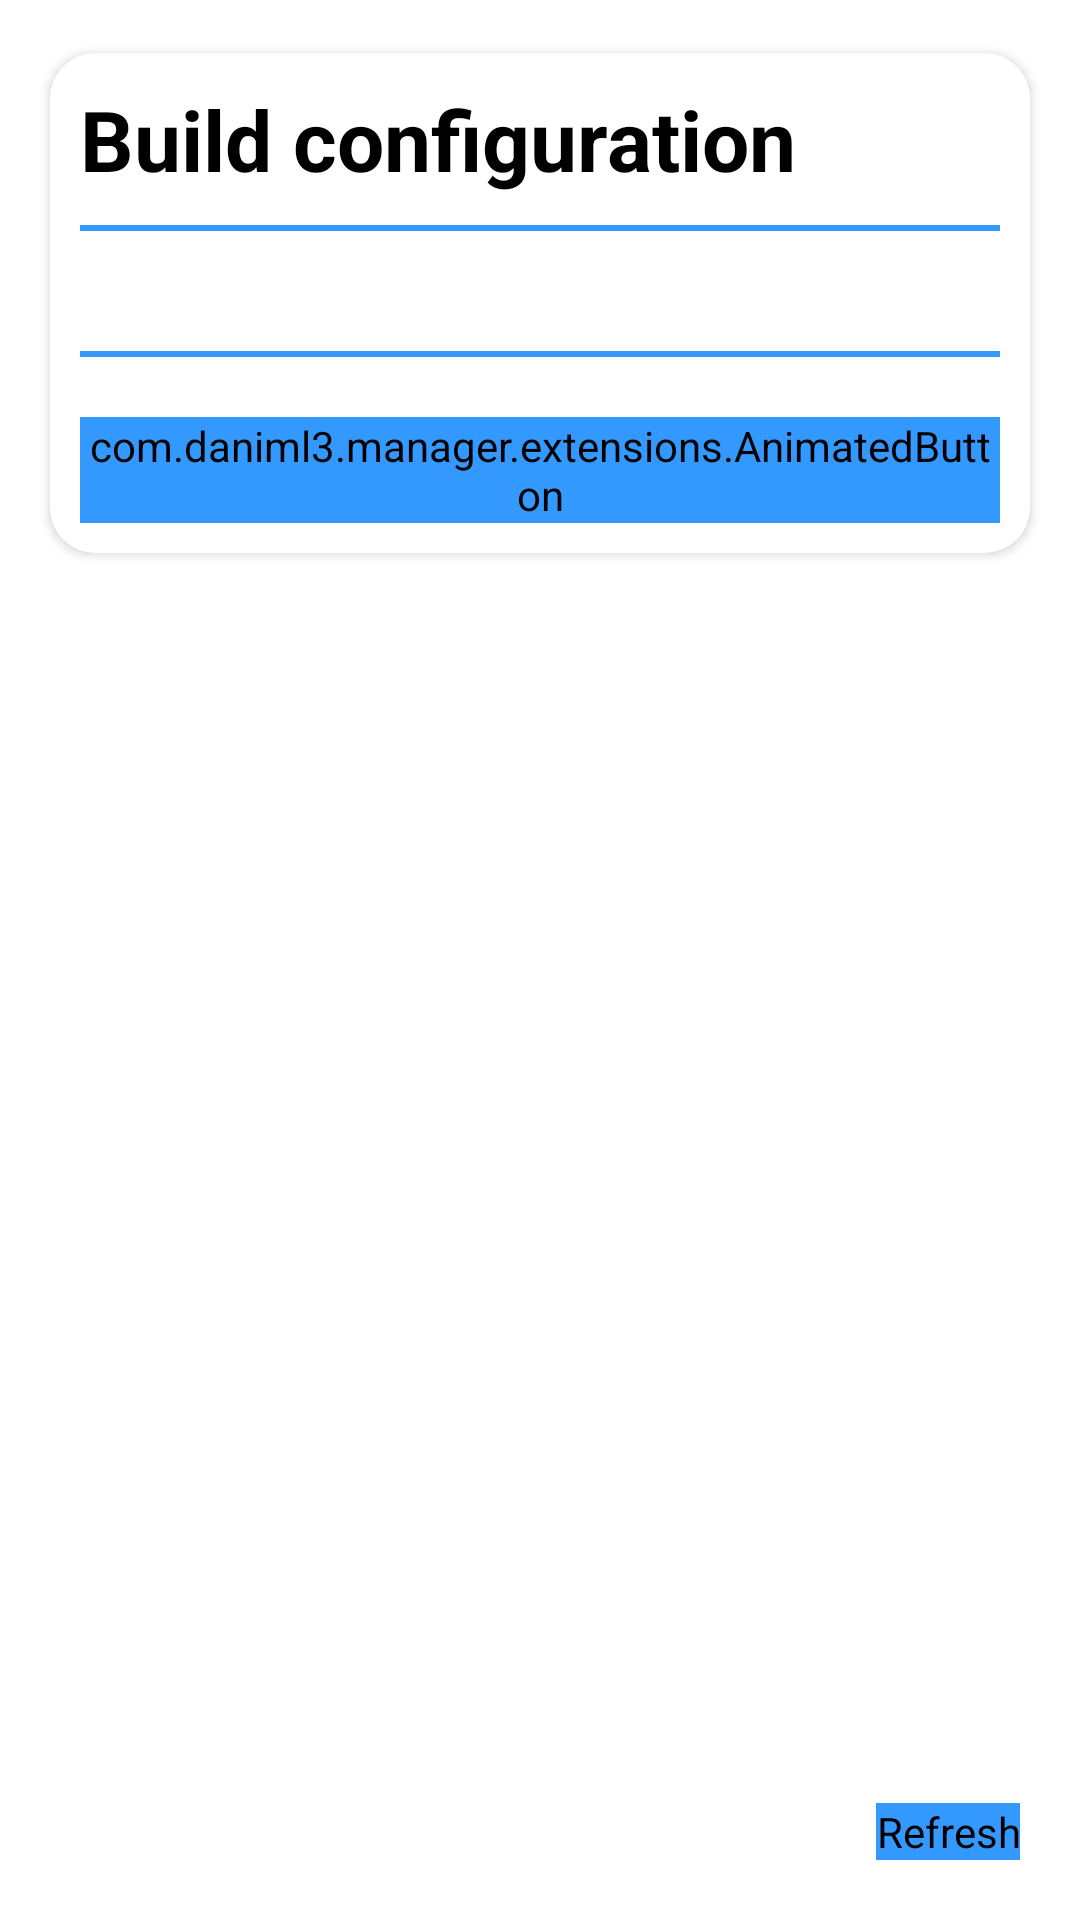

Produce the Android XML layout that renders to this screen, including the resource entries it uses.
<!-- AndroidManifest.xml: application theme Theme.Manager -->
<!-- res/layout/fragment_build.xml -->
<?xml version="1.0" encoding="utf-8"?>
<androidx.coordinatorlayout.widget.CoordinatorLayout
    xmlns:android="http://schemas.android.com/apk/res/android"
    xmlns:tools="http://schemas.android.com/tools"
    xmlns:app="http://schemas.android.com/apk/res-auto"
    android:layout_width="match_parent"
    android:layout_height="match_parent"
    tools:context=".ui.home.BuildFragment">

    <ScrollView
        android:layout_width="match_parent"
        android:layout_height="wrap_content">

        <LinearLayout
            android:layout_width="match_parent"
            android:layout_height="wrap_content"
            android:orientation="vertical">

            <androidx.cardview.widget.CardView
                android:id="@+id/build_config_card"
                app:cardUseCompatPadding="true"
                android:layout_width="match_parent"
                android:layout_height="wrap_content"
                android:layout_margin="10dp"
                android:foreground="?android:attr/selectableItemBackground"
                android:clickable="true"
                app:cardCornerRadius="@dimen/default_corner_radius">

                <LinearLayout
                    android:layout_width="match_parent"
                    android:layout_height="wrap_content"
                    android:orientation="vertical">

                    <TextView
                        android:id="@+id/card_title"
                        android:layout_width="wrap_content"
                        android:layout_height="match_parent"
                        android:text="@string/config_card_title"
                        android:textStyle="bold"
                        android:textSize="28sp"
                        android:layout_marginTop="10dp"
                        android:layout_marginLeft="10dp"
                        android:layout_marginRight="10dp"/>

                    <View
                        android:layout_width="wrap_content"
                        android:layout_height="2dp"
                        android:layout_margin="10dp"
                        android:background="@color/blue"/>

                        <LinearLayout
                            android:id="@+id/switch_container"
                            android:layout_width="wrap_content"
                            android:layout_height="wrap_content"
                            android:layout_margin="10dp"
                            android:layout_gravity="center_horizontal"
                            android:orientation="vertical"/>

                    <View
                        android:layout_width="wrap_content"
                        android:layout_height="2dp"
                        android:layout_margin="10dp"
                        android:background="@color/blue"/>

                    <com.example.manager.extensions.AnimatedButton
                        android:id="@+id/build_button"
                        android:layout_width="match_parent"
                        android:layout_height="wrap_content"
                        android:text="@string/menu_build"
                        android:backgroundTint="@color/blue"
                        android:layout_margin="10dp"
                        android:layout_gravity="center"/>

                </LinearLayout>

            </androidx.cardview.widget.CardView>

            <LinearLayout
                android:id="@+id/build_info_card_container"
                android:layout_width="match_parent"
                android:layout_height="match_parent"
                android:orientation="vertical">

            </LinearLayout>
        </LinearLayout>

    </ScrollView>

    <androidx.coordinatorlayout.widget.CoordinatorLayout
        android:id="@+id/build_snack_bar_placeholder"
        android:layout_width="wrap_content"
        android:layout_height="wrap_content"
        android:layout_gravity="bottom|start"/>

    <com.example.manager.extensions.AnimatedButton
        android:id="@+id/build_action_button"
        android:layout_width="wrap_content"
        android:layout_height="wrap_content"
        android:layout_gravity="bottom|end"
        android:layout_margin="20dp"
        android:backgroundTint="@color/blue"
        android:drawableStart="@drawable/ic_refresh_black"
        android:textColor="@color/fill_color"
        android:text="@string/refresh"
        android:contentDescription="@string/refresh" />

</androidx.coordinatorlayout.widget.CoordinatorLayout>
<!-- resources referenced by this layout -->
<resources>
  <color name="blue">#FF3399ff</color>
  <color name="fill_color">@color/black</color>
  <dimen name="default_corner_radius">15dp</dimen>
  <!-- drawable ic_refresh_black (drawable) -->
  <vector xmlns:android="http://schemas.android.com/apk/res/android"
      android:width="24dp"
      android:height="24dp"
      android:viewportWidth="24"
      android:viewportHeight="24">
      <path
          android:pathData="M17.65,6.35C16.2,4.9 14.21,4 12,4c-4.42,0 -7.99,3.58 -7.99,8s3.57,8 7.99,8c3.73,0 6.84,-2.55 7.73,-6h-2.08c-0.82,2.33 -3.04,4 -5.65,4 -3.31,0 -6,-2.69 -6,-6s2.69,-6 6,-6c1.66,0 3.14,0.69 4.22,1.78L13,11h7V4l-2.35,2.35z"
          android:fillColor="@color/fill_color" />
  </vector>
  <string name="config_card_title">Build configuration</string>
  <string name="menu_build">Build</string>
  <string name="refresh">Refresh</string>
  <style name="Theme.Manager" parent="Theme.MaterialComponents.DayNight.DarkActionBar">
          
          <item name="colorPrimary">@color/blue</item>
          <item name="colorPrimaryVariant">@color/blue</item>
          <item name="colorOnPrimary">@color/gray</item>
          
          <item name="colorSecondary">@color/blue</item>
          <item name="colorSecondaryVariant">@color/blue</item>
          <item name="colorOnSecondary">@color/black</item>
          
          <item name="android:statusBarColor" tools:targetApi="l">?attr/colorPrimaryVariant</item>
          
          <item name="android:windowBackground">@color/white</item>
          <item name="android:textColor">@color/fill_color</item>
      </style>
  <color name="black">#FF000000</color>
  <color name="gray">#FF252525</color>
  <color name="white">#FFFFFFFF</color>
</resources>
